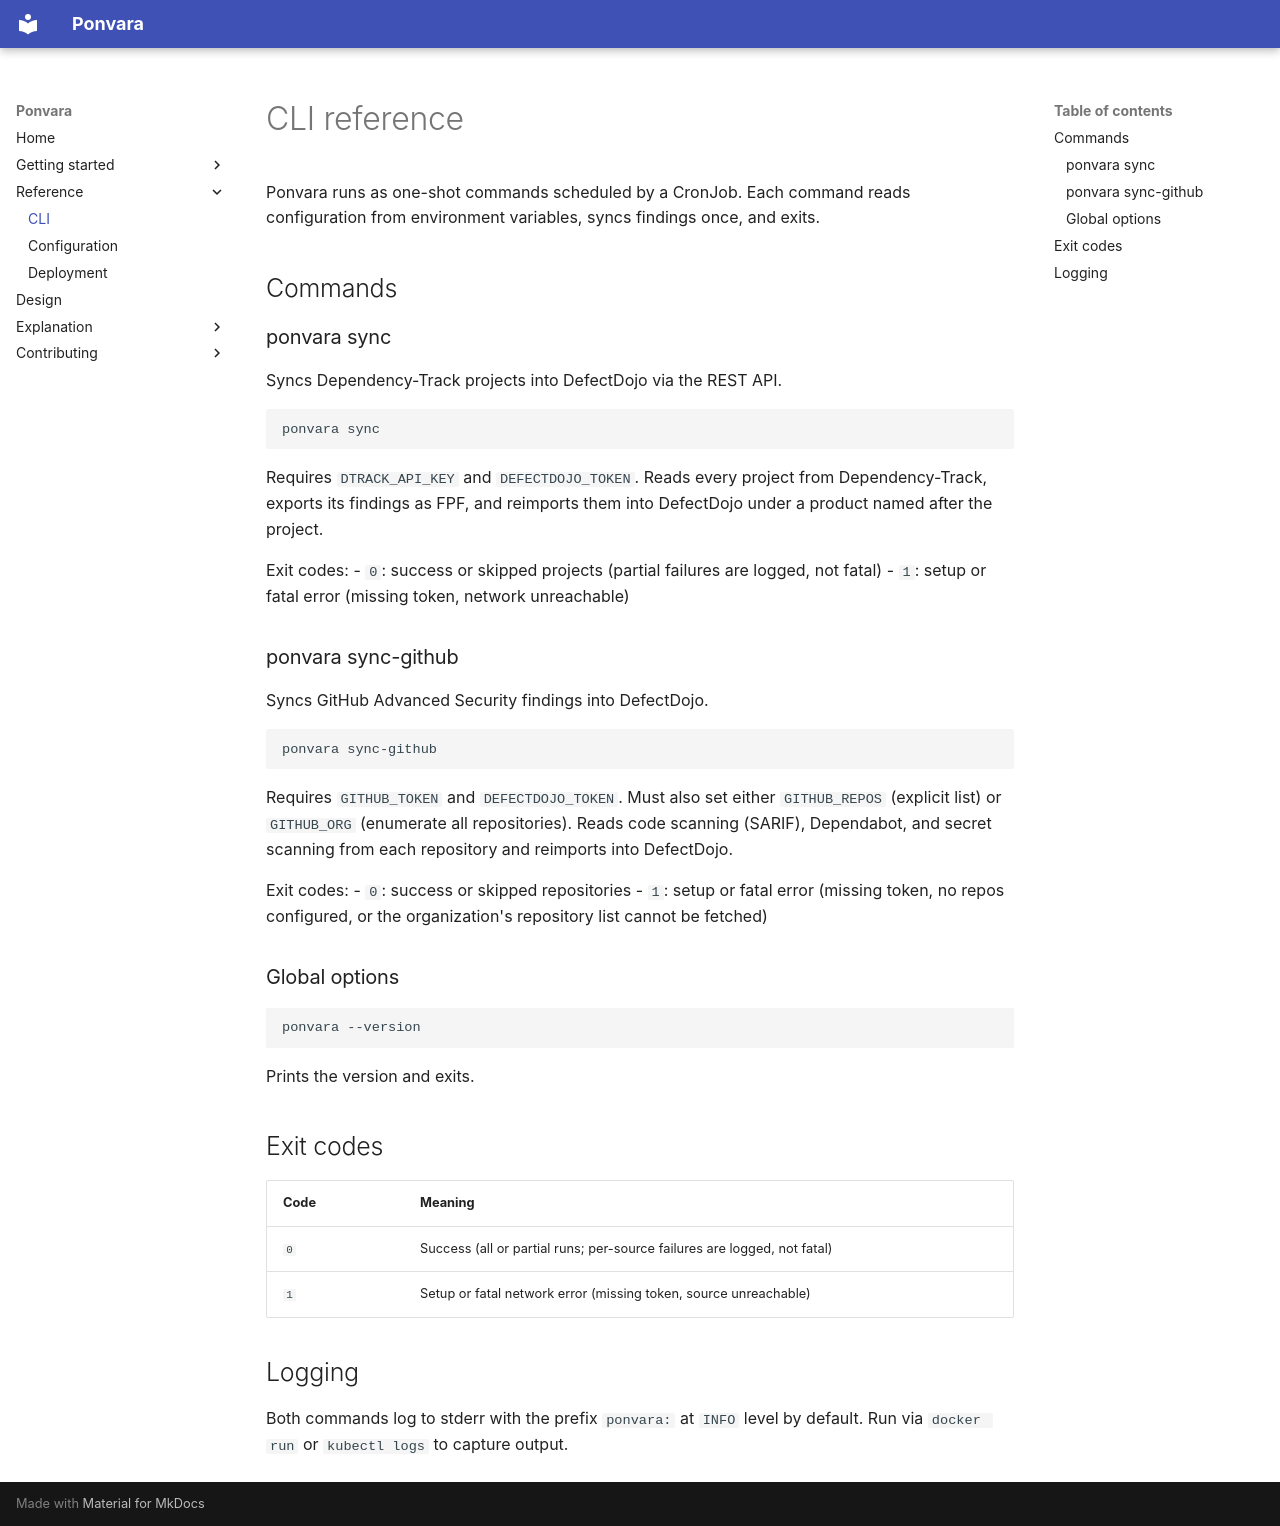

repository: MagmaMoose/ponvara · page: reference/cli/index.html · generator: mkdocs

# CLI reference

<!-- sources: src/ponvara/__main__.py -->

Ponvara runs as one-shot commands scheduled by a CronJob. Each command reads configuration from environment variables, syncs findings once, and exits.

## Commands

### ponvara sync

Syncs Dependency-Track projects into DefectDojo via the REST API.

```bash
ponvara sync
```

Requires `DTRACK_API_KEY` and `DEFECTDOJO_TOKEN`. Reads every project from Dependency-Track, exports its findings as FPF, and reimports them into DefectDojo under a product named after the project.

Exit codes:
- `0`: success or skipped projects (partial failures are logged, not fatal)
- `1`: setup or fatal error (missing token, network unreachable)

### ponvara sync-github

Syncs GitHub Advanced Security findings into DefectDojo.

```bash
ponvara sync-github
```

Requires `GITHUB_TOKEN` and `DEFECTDOJO_TOKEN`. Must also set either `GITHUB_REPOS` (explicit list) or `GITHUB_ORG` (enumerate all repositories). Reads code scanning (SARIF), Dependabot, and secret scanning from each repository and reimports into DefectDojo.

Exit codes:
- `0`: success or skipped repositories
- `1`: setup or fatal error (missing token, no repos configured, or the organization's repository list cannot be fetched)

### Global options

```bash
ponvara --version
```

Prints the version and exits.

## Exit codes

| Code | Meaning |
| --- | --- |
| `0` | Success (all or partial runs; per-source failures are logged, not fatal) |
| `1` | Setup or fatal network error (missing token, source unreachable) |

## Logging

Both commands log to stderr with the prefix `ponvara: ` at `INFO` level by default. Run via `docker run` or `kubectl logs` to capture output.
